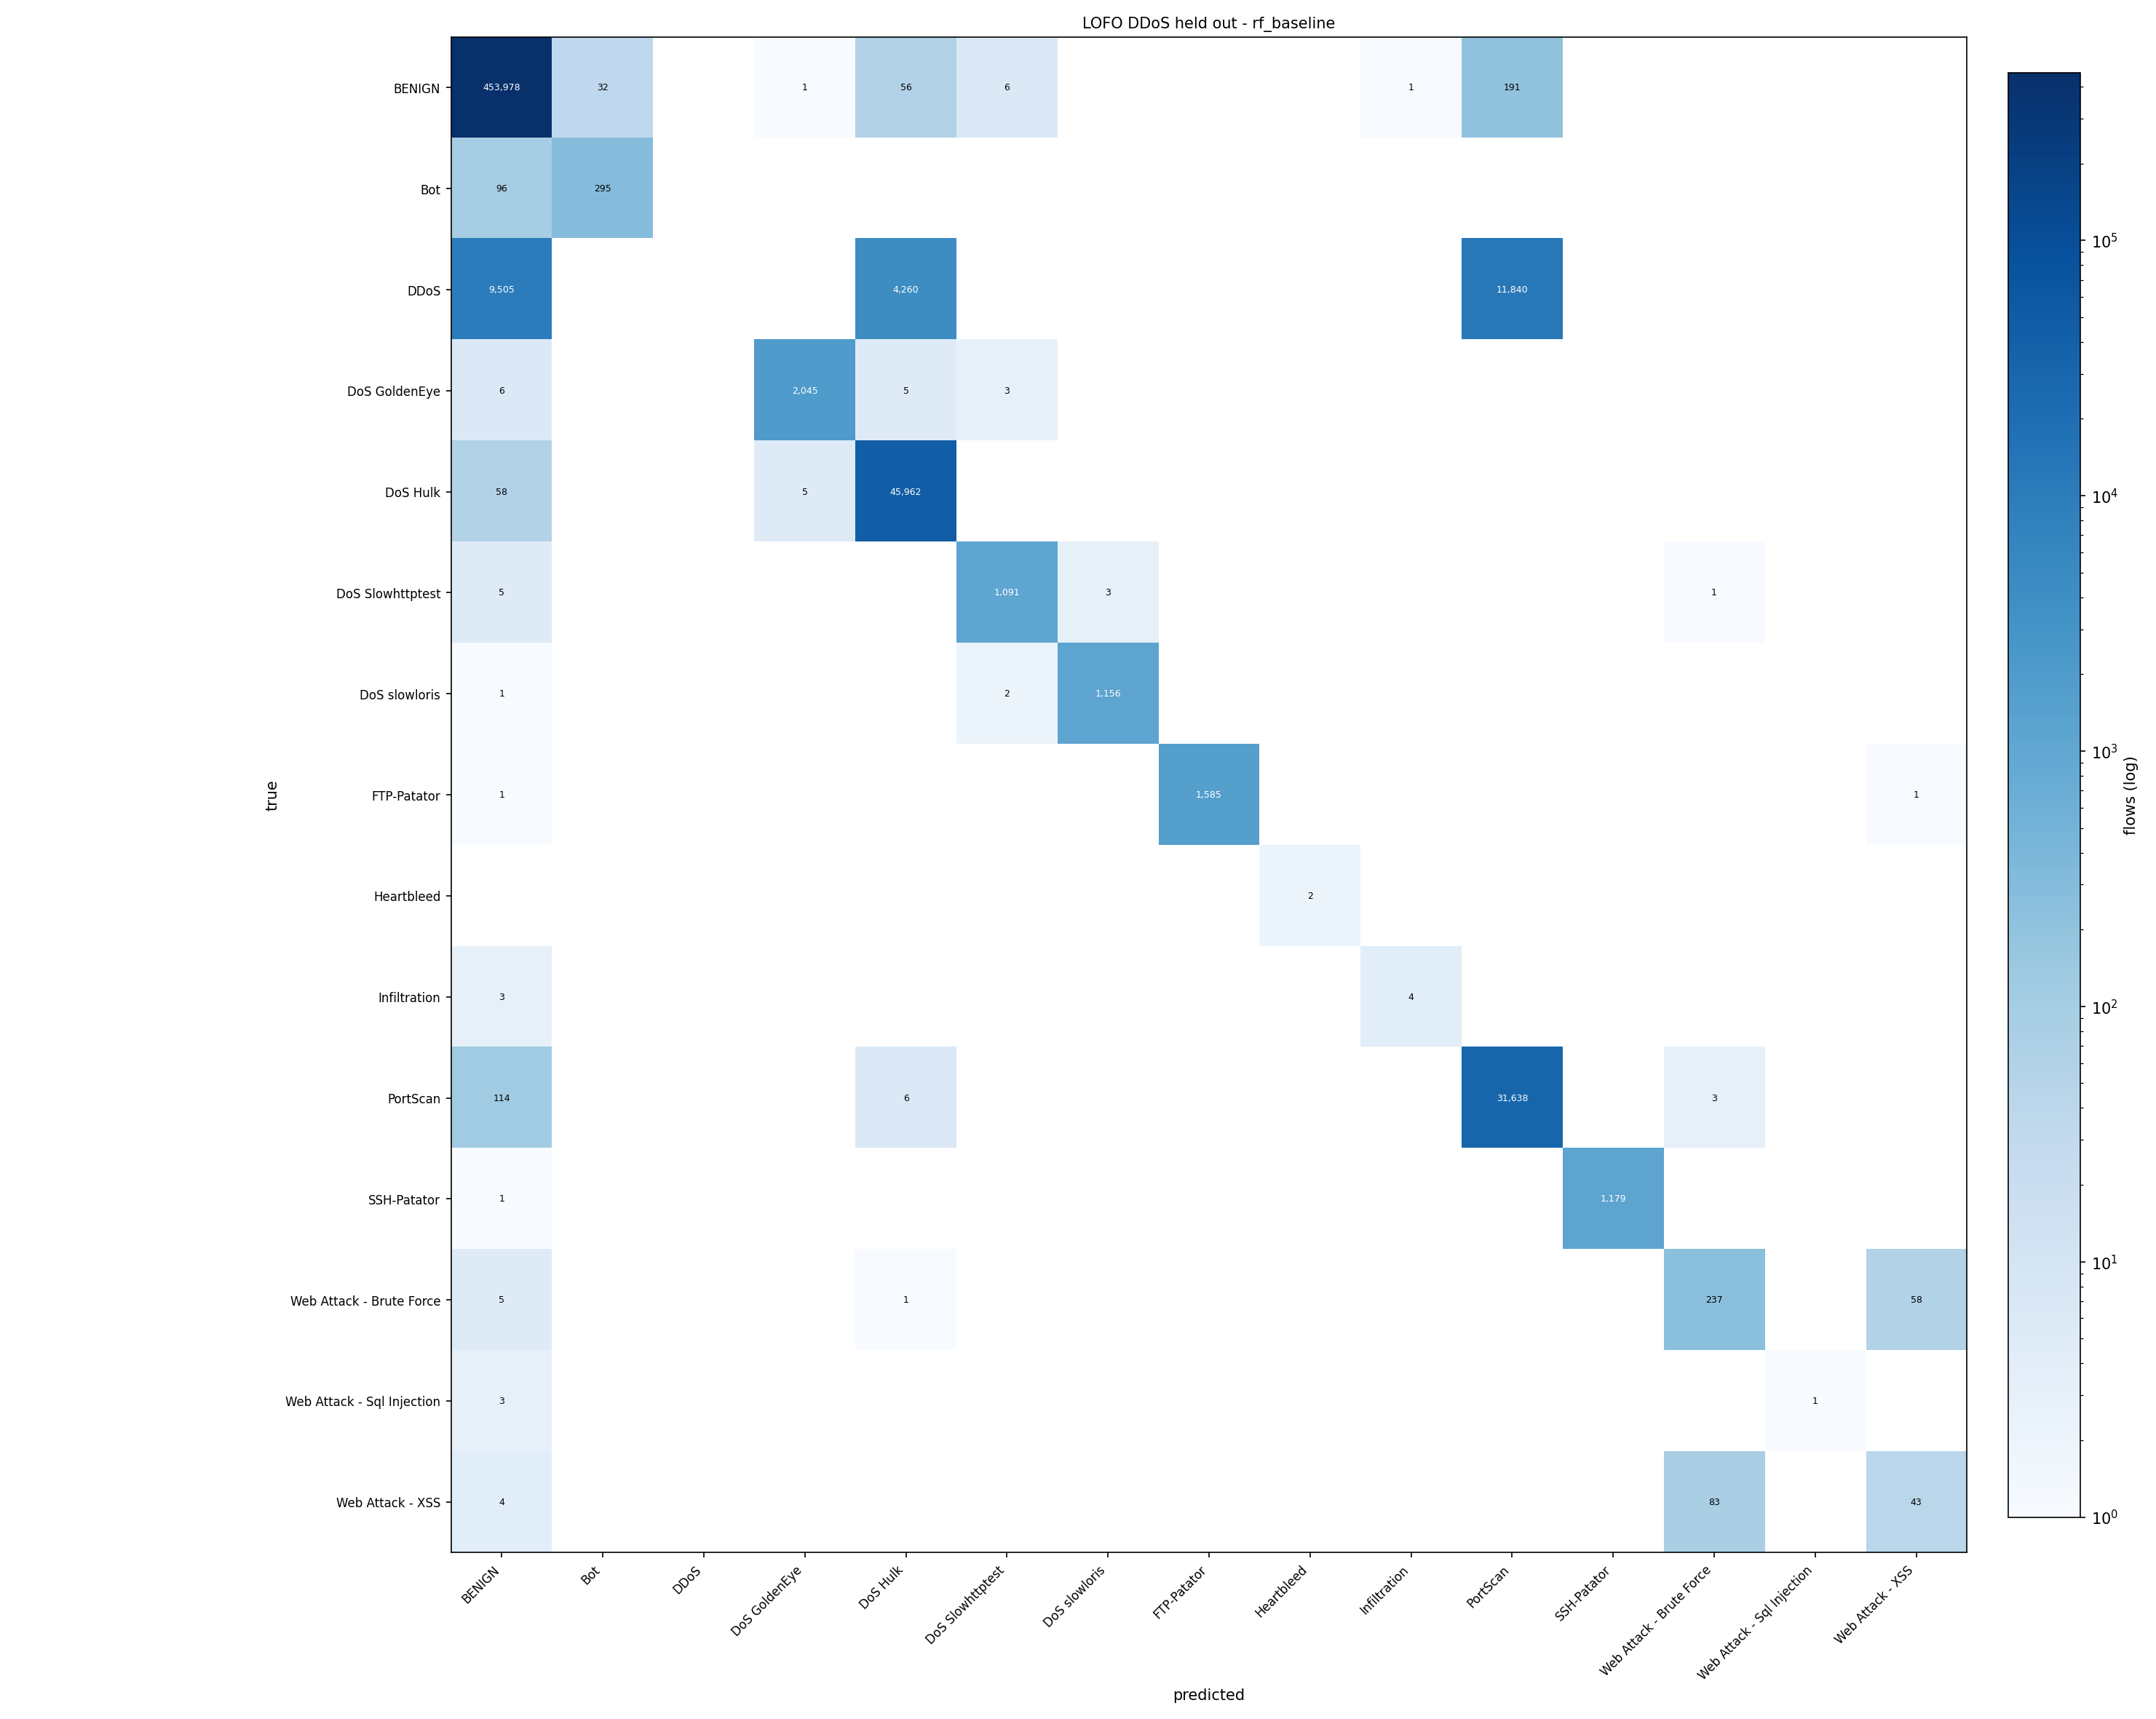

Source data for this figure (header and first rows):
true\predicted, BENIGN, Bot, DDoS, DoS GoldenEye, DoS Hulk, DoS Slowhttptest, DoS slowloris, FTP-Patator, Heartbleed, Infiltration, PortScan, SSH-Patator, Web Attack - Brute Force, Web Attack - Sql Injection, Web Attack - XSS
BENIGN, 453978, 32, 0, 1, 56, 6, 0, 0, 0, 1, 191, 0, 0, 0, 0
Bot, 96, 295, 0, 0, 0, 0, 0, 0, 0, 0, 0, 0, 0, 0, 0
DDoS, 9505, 0, 0, 0, 4260, 0, 0, 0, 0, 0, 11840, 0, 0, 0, 0
DoS GoldenEye, 6, 0, 0, 2045, 5, 3, 0, 0, 0, 0, 0, 0, 0, 0, 0
DoS Hulk, 58, 0, 0, 5, 45962, 0, 0, 0, 0, 0, 0, 0, 0, 0, 0
DoS Slowhttptest, 5, 0, 0, 0, 0, 1091, 3, 0, 0, 0, 0, 0, 1, 0, 0
DoS slowloris, 1, 0, 0, 0, 0, 2, 1156, 0, 0, 0, 0, 0, 0, 0, 0
FTP-Patator, 1, 0, 0, 0, 0, 0, 0, 1585, 0, 0, 0, 0, 0, 0, 1
Heartbleed, 0, 0, 0, 0, 0, 0, 0, 0, 2, 0, 0, 0, 0, 0, 0
Infiltration, 3, 0, 0, 0, 0, 0, 0, 0, 0, 4, 0, 0, 0, 0, 0
PortScan, 114, 0, 0, 0, 6, 0, 0, 0, 0, 0, 31638, 0, 3, 0, 0
SSH-Patator, 1, 0, 0, 0, 0, 0, 0, 0, 0, 0, 0, 1179, 0, 0, 0
Web Attack - Brute Force, 5, 0, 0, 0, 1, 0, 0, 0, 0, 0, 0, 0, 237, 0, 58
Web Attack - Sql Injection, 3, 0, 0, 0, 0, 0, 0, 0, 0, 0, 0, 0, 0, 1, 0
Web Attack - XSS, 4, 0, 0, 0, 0, 0, 0, 0, 0, 0, 0, 0, 83, 0, 43
